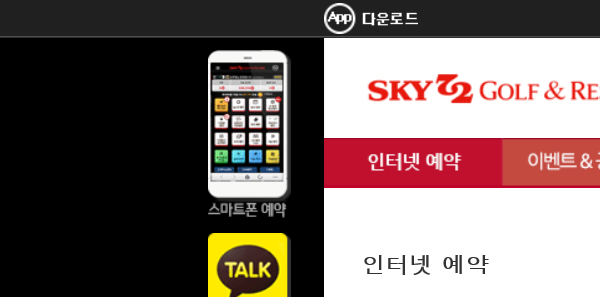
Task: Performer
Workflow: SKY72_Reservation

Step 1: Attach Browser 'iexplore.exe 메인' in window '18홀 실시간예약 - 스카이72 골프 앤 리조트'
